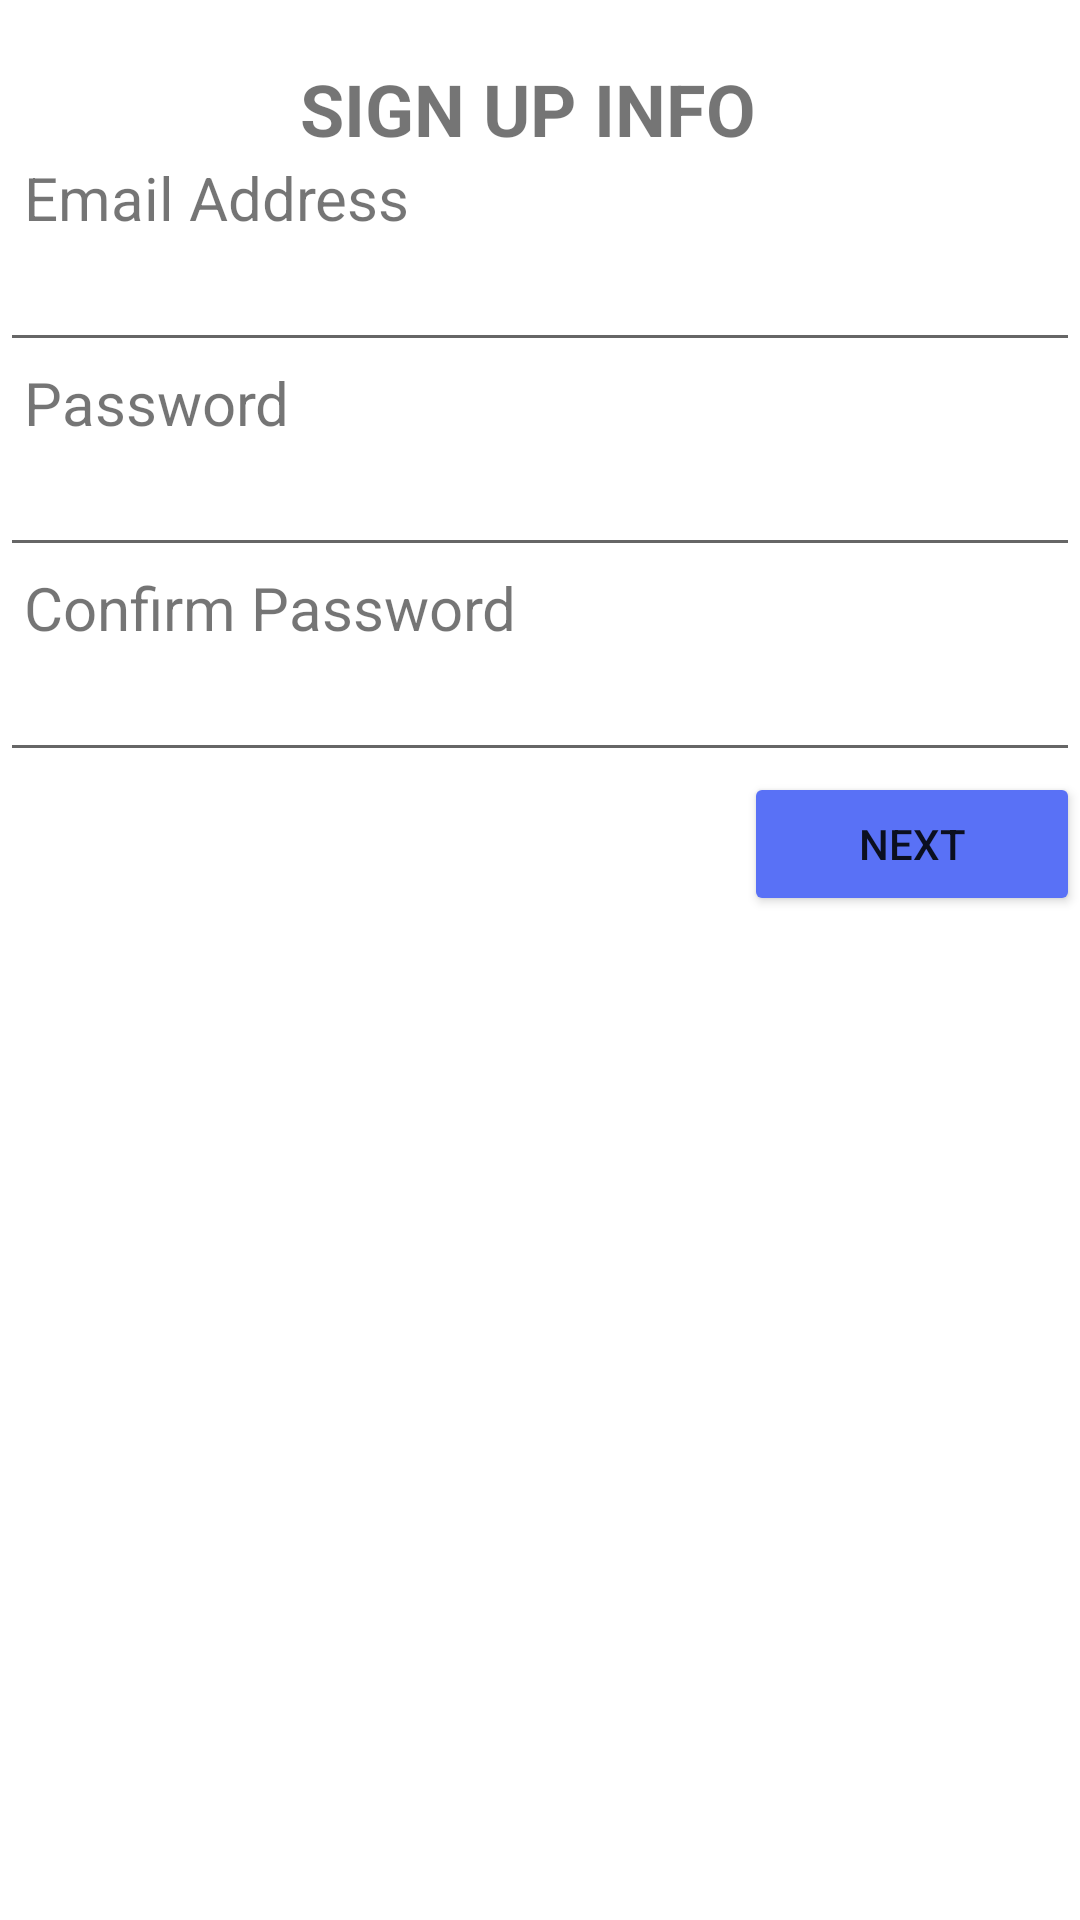

Produce the Android XML layout that renders to this screen, including the resource entries it uses.
<!-- AndroidManifest.xml: application theme Theme.RegistrationForms -->
<!-- res/layout/activity_signup.xml -->
<?xml version="1.0" encoding="utf-8"?>
<LinearLayout xmlns:android="http://schemas.android.com/apk/res/android"
    xmlns:app="http://schemas.android.com/apk/res-auto"
    xmlns:tools="http://schemas.android.com/tools"
    android:layout_width="match_parent"
    android:layout_height="match_parent"
    android:orientation="vertical"
    tools:context=".SignupActivity">

    <TextView
        android:id="@+id/textView"
        android:layout_width="match_parent"
        android:layout_height="wrap_content"
        android:paddingStart="100dp"
        android:paddingTop="20dp"
        android:text="SIGN UP INFO"
        android:textSize="24sp"
        android:textStyle="bold" />

    <TextView
        android:id="@+id/textView2"
        android:layout_width="match_parent"
        android:layout_height="wrap_content"
        android:paddingStart="8dp"
        android:text="Email Address"
        android:textSize="20sp" />

    <EditText
        android:id="@+id/email_txt"
        android:layout_width="match_parent"
        android:layout_height="wrap_content"
        android:ems="10"
        android:inputType="textPersonName" />

    <TextView
        android:id="@+id/textView3"
        android:layout_width="match_parent"
        android:layout_height="wrap_content"
        android:paddingStart="8dp"
        android:text="Password"
        android:textSize="20sp" />

    <EditText
        android:id="@+id/password_txt"
        android:layout_width="match_parent"
        android:layout_height="wrap_content"
        android:ems="10"
        android:inputType="textPersonName" />

    <TextView
        android:id="@+id/textView4"
        android:layout_width="match_parent"
        android:layout_height="wrap_content"
        android:paddingStart="8dp"
        android:text="Confirm Password"
        android:textSize="20sp" />

    <EditText
        android:id="@+id/confirm_txt"
        android:layout_width="match_parent"
        android:layout_height="wrap_content"
        android:ems="10"
        android:inputType="textPersonName" />

    <Button
        android:id="@+id/next_btn"
        android:layout_width="112dp"
        android:layout_height="wrap_content"
        android:layout_gravity="right"
        android:backgroundTint="#FF5971F6"
        android:text="Next" />
</LinearLayout>
<!-- resources referenced by this layout -->
<resources>
  <style name="Theme.RegistrationForms" parent="Theme.MaterialComponents.DayNight.DarkActionBar">
          
          <item name="colorPrimary">@color/purple_500</item>
          <item name="colorPrimaryVariant">@color/purple_700</item>
          <item name="colorOnPrimary">@color/white</item>
          
          <item name="colorSecondary">@color/teal_200</item>
          <item name="colorSecondaryVariant">@color/teal_700</item>
          <item name="colorOnSecondary">@color/black</item>
          
          <item name="android:statusBarColor">?attr/colorPrimaryVariant</item>
          
      </style>
  <!-- not gathered from this repository: default colours our renderer supplied (Android Studio template values) -->
  <color name="purple_500">#FF6200EE</color>
  <color name="purple_700">#FF3700B3</color>
  <color name="teal_200">#FF03DAC5</color>
  <color name="teal_700">#FF018786</color>
  <color name="black">#FF000000</color>
  <color name="white">#FFFFFFFF</color>
</resources>
